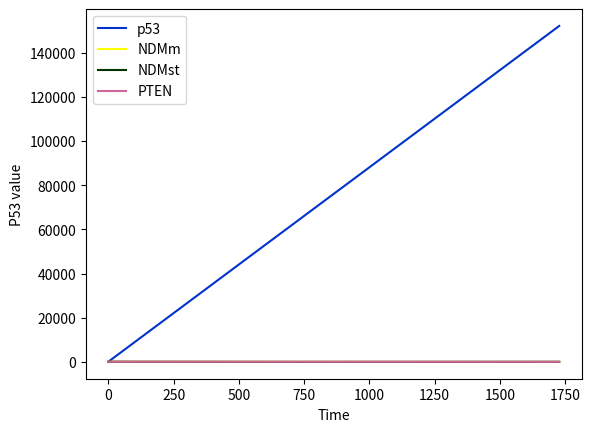

Source code (Python): (Note: this script raises an exception after producing the figure.)
import numpy as np
import matplotlib.pyplot as plt


def calculate_dev_p53(p53_initial_value, NDMm_value, parameters):
    
    d1 = parameters["d1"]
    p1 = parameters["p1"]
    second_part = d1 * p53_initial_value * NDMm_value

    return p1 - second_part

def calculate_dev_NDMst(p53_value, PTEN_value, NDMst_initial_value, parameters):
    p2 = parameters["p2"]
    k1 = parameters["k1"]
    k2 = parameters["k2"]
    k3 = parameters["k3"]
    d2 = parameters["d2"]
    
    first_part = p2 * (p53_value**4 / (p53_value**4 + pow(k2, 4)))
    print("!!!!!!! up value: ", p53_value**4)
    print("!!!!!!! down walue: ", (p53_value**4 + pow(k2, 4)))
    second_part = k1 * (pow(k3, 2) /(pow(k3, 2) + pow(PTEN_value, 2))) * NDMst_initial_value
    third_pard = d2 * NDMst_initial_value
    print("HERE!!!!! first part: ", first_part)
    print("HERE!!!!! second part: ", second_part)
    print("HERE!!!!! third part: ", third_pard)
    print("Result: ", first_part - second_part - third_pard)
    return first_part - second_part - third_pard

def calculate_dev_NDMm(NDMst_value, PTEN_value, NDMm_initial_value, parameters):
    
    k1 = parameters["k1"]
    k3 = parameters["k3"]
    d2 = parameters["d2"]

    first_part = k1 * (pow(k3, 2) /(pow(k3, 2) + pow(PTEN_value, 2))) * NDMst_value
    second_part = d2 * NDMm_initial_value
    
    return first_part - second_part

def calculate_dev_PTEN(p53_value, PTEN_initial_value, parameters):

    p3 = parameters["p3"]
    k2 = parameters["k2"]
    d3 = parameters["d3"]

    first_part = p3 * (pow(p53_value, 4) / (pow(p53_value, 4) + pow(k2, 4)))
    second_part = d3 * PTEN_initial_value

    return first_part - second_part



def A_value_update(h_value, A_initial_value, kx_value, k_nnumber):
    if k_nnumber in (2, 3):
        h_value = h_value / 2
    
    return A_initial_value + (h_value * kx_value)

def hop_result_p53(p53, NDMm, hop, parameters):
    print("&&&& p53 value: ", p53)
    print("Calculating P53 Value after the hop = ", hop)
    k1 = calculate_dev_p53(p53, NDMm, parameters)
    print("k1: ", k1)
    new_p53 = A_value_update(hop, p53, k1, 2)
    k2 = calculate_dev_p53(new_p53, NDMm, parameters)
    print("k2: ", k2)
    new_p53 = A_value_update(hop, p53, k2, 3)
    k3 = calculate_dev_p53(new_p53, NDMm, parameters)
    print("k3: ", k3)    
    new_p53 = A_value_update(hop, p53, k3, 4)
    k4 = calculate_dev_p53(new_p53, NDMm, parameters)
    print("k4: ", k4)

    return p53 + (hop / 6) * (k1 + 2 * k2 + 2 * k3 + k4)

def hop_result_NDMm(NDMm, NDMst, PTEN, hop, parameters):

    print("Calculating NDMm Value after the hop = ", hop)
    k1 = calculate_dev_NDMm(NDMst, PTEN, NDMm, parameters)
    print("k1: ", k1)
    new_NDMm = A_value_update(hop, NDMm, k1, 2)
    k2 = calculate_dev_NDMm(NDMst, PTEN, new_NDMm, parameters)
    print("k2: ", k2)
    new_NDMm = A_value_update(hop, NDMm, k2, 3)
    k3 = calculate_dev_NDMm(NDMst, PTEN, new_NDMm, parameters)
    print("k3: ", k3)    
    new_NDMm = A_value_update(hop, NDMm, k3, 4)
    k4 = calculate_dev_NDMm(NDMst, PTEN, new_NDMm, parameters)
    print("k4: ", k4)
    
    return NDMm + (hop / 6) * (k1 + 2 * k2 + 2 * k3 + k4)



def hop_result_NDMst(p53, NDMst, PTEN, hop, parameters):

    print("Calculating NDMst Value after the hop = ", hop)
    k1 = calculate_dev_NDMst(p53, PTEN, NDMst, parameters)
    print("k1: ", k1)
    new_NDMst = A_value_update(hop, NDMst, k1, 2)
    k2 = calculate_dev_NDMst(p53, PTEN, new_NDMst, parameters)
    print("k2: ", k2)
    new_NDMst = A_value_update(hop, NDMst, k2, 3)
    k3 = calculate_dev_NDMst(p53, PTEN, new_NDMst, parameters)
    print("k3: ", k3)    
    new_NDMst = A_value_update(hop, NDMst, k3, 4)
    k4 = calculate_dev_NDMst(p53, PTEN, new_NDMst, parameters)
    print("k4: ", k4)
    
    return NDMst + (hop / 6) * (k1 + 2 * k2 + 2 * k3 + k4)


def hop_result_PTEN(p53, PTEN, hop, parameters):

    print("Calculating PTEN Value after the hop = ", hop)
    k1 = calculate_dev_PTEN(p53, PTEN, parameters)
    print("k1: ", k1)
    new_PTEN = A_value_update(hop, PTEN, k1, 2)
    k2 = calculate_dev_PTEN(p53, new_PTEN, parameters)
    print("k2: ", k2)
    new_PTEN = A_value_update(hop, PTEN, k2, 3)
    k3 = calculate_dev_PTEN(p53, new_PTEN, parameters)
    print("k3: ", k3)    
    new_PTEN = A_value_update(hop, PTEN, k3, 4)
    k4 = calculate_dev_PTEN(p53, new_PTEN, parameters)
    print("k4: ", k4)
    
    return PTEN + (hop / 6) * (k1 + 2 * k2 + 2 * k3 + k4)


def calculate_symulation(p53, NDMm, NDMst, PTEN, hop, time, parameters):
    print("d2 value", parameters["d2"])
    p53_array = np.array([p53])
    NDMm_array = np.array([NDMm])
    NDMst_array = np.array([NDMst])
    PTEN_array = np.array([PTEN])

    for i in range(hop, time, hop):

        p53 = hop_result_p53(p53, NDMm, hop, parameters)
        p53_array = np.append(p53_array, p53)

        NDMm = hop_result_NDMm(NDMm, NDMst, PTEN, hop, parameters)
        NDMm_array = np.append(NDMm_array, NDMm)

        NDMst = hop_result_NDMst(p53, NDMst, PTEN, hop, parameters)
        NDMst_array = np.append(NDMst_array, NDMst)

        PTEN = hop_result_PTEN(p53, PTEN, hop, parameters)
        PTEN_array = np.append(PTEN_array, PTEN)


    return p53_array, NDMm_array, NDMst_array, PTEN_array



def RK_method(p53=100, NDMm=100, NDMst=100, PTEN=100, hop=10, time=17280, PTEN_off=False, is_siRNA=False, DNA_damage=False):

    # utworzenie słownika (HashMap) dla każdego z parametrów
    parameters = {"p1": 8.8,
                  "d1": 1.375e-14,
                  "d3": 3e-5,
                  "k1": 1.925e-5,
                  "k2": 1e5,
                  "k3": 1.5e5,
                  }

    # warunek, gdy PTEN ne działa zmienia wartość parametru p3
    if PTEN_off:
        parameters["p3"] = 0.0
    else:
        parameters["p3"] = 100

    # warunek na obecność siRNA, zmienia wartość paramteru p2
    if is_siRNA:
        parameters["p2"] = 0.02
    else:
        parameters["p2"] = 440
  
    # warunek sprawdza czy w mamy uszkodzenia DNA i odpowiednio zmienia wartość parametru d2
    if DNA_damage:
        parameters["d2"] = 1.375e-4
    else:
        parameters["d2"] = 0.1

    # Wywołanie głównej funkcji wykonującej całą symulację
    # przekazanie wszytkich danych wejściowych białek oraz parametrów
    p53_array, NDMm_array, NDMst_array, PTEN_array = calculate_symulation(p53=p53, NDMm=NDMm, NDMst=NDMst, PTEN=PTEN, 
                                                                          hop=hop, time=time, parameters=parameters)
    time = np.array([x for x in range(0, time, hop)])

    # rysowanie funkcji ilości białek w czasie
    plt.plot(p53_array, label="p53", color="#0033cc")
    plt.plot(NDMm_array, label="NDMm", color="#ffff00")
    plt.plot(NDMst_array, label="NDMst", color="#003300")
    plt.plot(PTEN_array, label="PTEN", color="#cc6699")
    plt.ylabel("P53 value")
    plt.xlabel("Time")
    plt.legend(loc="upper left")
    plt.show()

    with open("./university/SymProcBiol/Runge-Kutta_Method/result.txt", "w") as file:
        line = "p53 \t NDMm \t NDMst \t PTEN \n"
        file.write(line)
        for i in range(len(PTEN_array)):
            line = (str(p53_array[i]) + "\t" + str(NDMm_array[i]) + "\t" + str(NDMst_array[i]) + "\t" + str(PTEN_array[i]) + "\n")
            file.write(line)
                       



# wywołanie funkcji
RK_method(hop=10, time=17280, DNA_damage=True, PTEN_off=True, is_siRNA=True)
